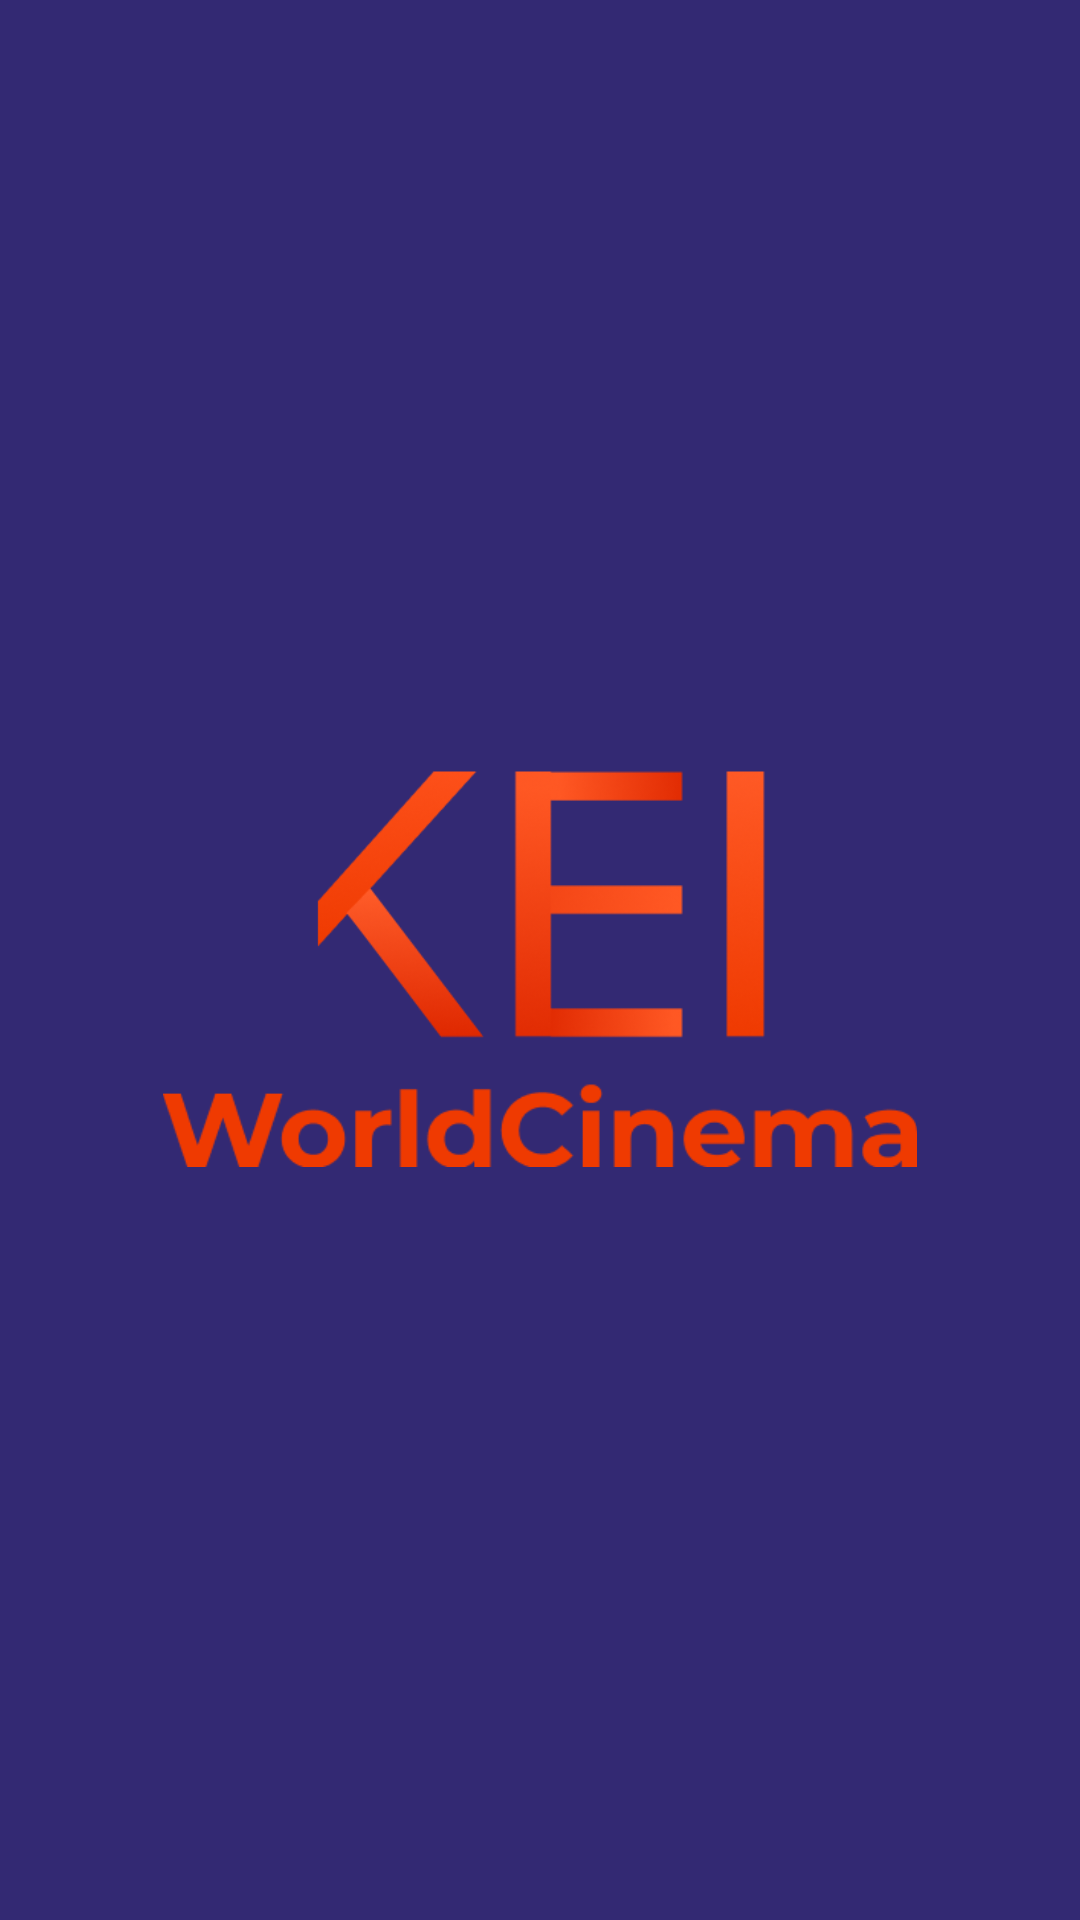

This screen was rendered from an Android layout file. Write that file and the resources it references.
<!-- AndroidManifest.xml: application theme Theme.Exam -->
<!-- res/layout/activity_launch_screen.xml -->
<?xml version="1.0" encoding="utf-8"?>
<androidx.constraintlayout.widget.ConstraintLayout xmlns:android="http://schemas.android.com/apk/res/android"
    xmlns:app="http://schemas.android.com/apk/res-auto"
    xmlns:tools="http://schemas.android.com/tools"
    android:layout_width="match_parent"
    android:layout_height="match_parent"
    tools:context=".screens.LaunchScreen">

    <LinearLayout
        android:layout_width="0dp"
        android:layout_height="wrap_content"
        android:orientation="vertical"
        app:layout_constraintBottom_toBottomOf="parent"
        app:layout_constraintEnd_toEndOf="parent"
        app:layout_constraintStart_toStartOf="parent"
        app:layout_constraintTop_toTopOf="parent">

        <ImageView
            android:id="@+id/imageView"
            android:layout_width="match_parent"
            android:layout_height="100dp"
            app:srcCompat="@drawable/frame_69" />

        <ImageView
            android:id="@+id/imageView2"
            android:layout_width="match_parent"
            android:layout_height="28dp"
            android:layout_marginTop="10dp"
            app:srcCompat="@drawable/worldcinema__1_" />
    </LinearLayout>
</androidx.constraintlayout.widget.ConstraintLayout>
<!-- resources referenced by this layout -->
<resources>
  <!-- drawable frame_69: png bitmap (drawable, 30635 bytes) -->
  <!-- drawable worldcinema__1_: png bitmap (drawable, 5916 bytes) -->
  <style name="Theme.Exam" parent="Theme.MaterialComponents.NoActionBar">
          
          <item name="colorPrimary">@color/purple_500</item>
          <item name="colorPrimaryVariant">@color/blueback</item>
          <item name="colorOnPrimary">@color/white</item>
          
          <item name="colorSecondary">@color/teal_200</item>
          <item name="colorSecondaryVariant">@color/teal_700</item>
          <item name="colorOnSecondary">@color/black</item>
          
          <item name="android:statusBarColor" tools:targetApi="l">?attr/colorPrimaryVariant</item>
          
          <item name="android:windowBackground">@color/blueback</item>
      </style>
  <color name="purple_500">#FF6200EE</color>
  <color name="blueback">#332973</color>
  <color name="white">#FFFFFFFF</color>
  <color name="teal_200">#FF03DAC5</color>
  <color name="teal_700">#FF018786</color>
  <color name="black">#1C1A19</color>
</resources>
